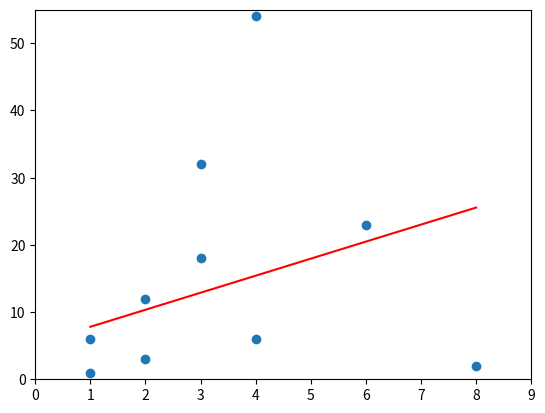

Write Python code to recreate this figure.
#!/usr/bin/python3

import numpy as np
import statistics as stats
import matplotlib.pyplot as plt


def predict(x, m, c):
    return m * x + c


def loss(y, x, m, c):
    return stats.mean([(value - predict(x[i], m, c)) ** 2 for i, value in enumerate(y)])


def update_plot(y_pred):
    line.set_ydata([min(y_pred), max(y_pred)])
    # line.set_xdata([min(x), max(x)])
    plt.draw()


def gradient_descent(epochs, l, x, y, m, c, n, draw_plot):
    for _ in range(epochs):
        y_pred = predict(x, m, c)
        deriv_m = (-2 / n) * sum(x * (y - y_pred))
        deriv_c = (-2 / n) * sum(y - y_pred)
        m = m - l * deriv_m
        # c_new = l * stats.mean([predict(x[i], m, c) - value for i, value in enumerate(y)])
        c = c - l * deriv_c
        # m_new = l * stats.mean([(predict(x[i], m, c) - value) * x[i] for i, value in enumerate(y)])
        # m, c = m + m_new, c + c_new
        # y_pred = predict(x, m, c)
        print(m, c)
        if draw_plot:
            update_plot(y_pred)
            plt.pause(5 / epochs)
    return (m, c)


if __name__ == "__main__":

    x = np.array([1, 2, 3, 4, 3, 1, 6, 8, 4, 2])
    y = np.array([6, 12, 18, 54, 32, 1, 23, 2, 6, 3])
    n = float(len(x))
    m, c = 1, 0
    l = 0.01
    epochs = 100
    draw_plot = True

    if draw_plot:
        plt.ion()
        plt.scatter(x, y)
        y_pred = predict(x, m, c)
        (line,) = plt.plot([min(x), max(x)], [min(y_pred), max(y_pred)], color="red")
        line.axes.set_xlim(0, max(x) + 1)
        line.axes.set_ylim(0, max(y) + 1)
        plt.draw()

    m, c = gradient_descent(epochs, l, x, y, m, c, n, draw_plot)
    print("m: ", m, "\nc: ", c)
    print("loss: ", loss(y, x, m, c))

    if draw_plot:
        plt.ioff()
        plt.show()
